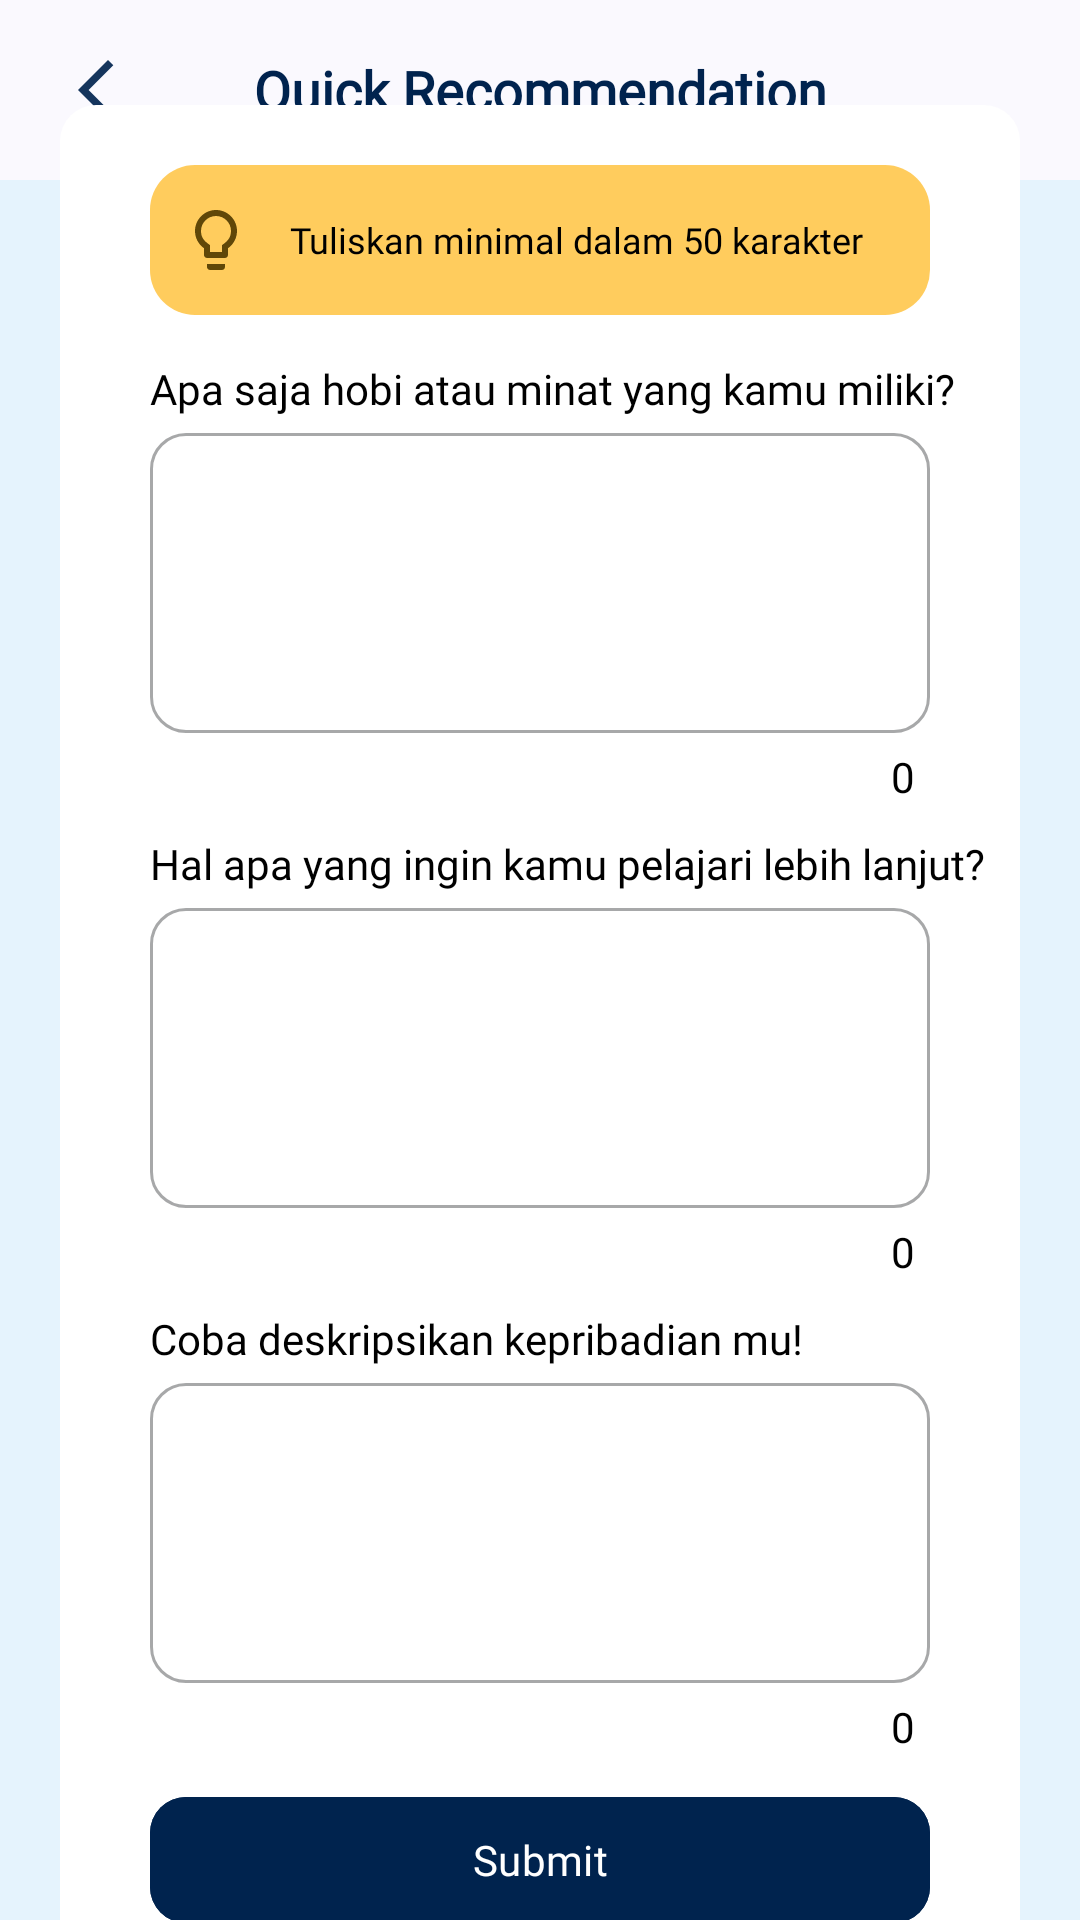

Reconstruct the res/layout file that produces this screen, plus the resources it refers to.
<!-- AndroidManifest.xml: application theme Theme.Compassionly -->
<!-- res/layout/activity_quick_rec.xml -->
<?xml version="1.0" encoding="utf-8"?>
<androidx.constraintlayout.widget.ConstraintLayout xmlns:android="http://schemas.android.com/apk/res/android"
    xmlns:app="http://schemas.android.com/apk/res-auto"
    xmlns:tools="http://schemas.android.com/tools"
    android:id="@+id/main"
    android:layout_width="match_parent"
    android:layout_height="match_parent"
    android:background="@color/lightblue"
    android:elevation="25dp"
    tools:context=".presentation.feature.quickrec.QuickRecActivity">

    <com.google.android.material.appbar.AppBarLayout
        android:id="@+id/appbar"
        android:layout_width="match_parent"
        android:layout_height="wrap_content"
        app:layout_constraintStart_toStartOf="parent"
        app:layout_constraintTop_toTopOf="parent">

        <androidx.appcompat.widget.Toolbar
            android:id="@+id/toolbar"
            android:layout_width="match_parent"
            android:layout_height="60dp">

            <ImageView
                android:id="@+id/icon_back"
                android:layout_width="wrap_content"
                android:layout_height="wrap_content"
                android:layout_gravity="start"
                android:contentDescription="@string/back"
                android:padding="4dp"
                android:src="@drawable/baseline_arrow_back_ios_new_24" />

            <TextView
                android:id="@+id/toolbar_title"
                android:layout_width="wrap_content"
                android:layout_height="wrap_content"
                android:layout_gravity="center"
                android:fontFamily="@font/poppins"
                android:padding="8dp"
                android:text="@string/quick_rec"
                android:textColor="@color/md_theme_primary"
                android:textSize="18sp"
                android:textStyle="bold" />

        </androidx.appcompat.widget.Toolbar>

    </com.google.android.material.appbar.AppBarLayout>


    <androidx.constraintlayout.widget.ConstraintLayout
        android:layout_width="match_parent"
        android:layout_height="wrap_content"
        android:layout_marginHorizontal="20dp"
        android:background="@drawable/menu_container"
        android:paddingHorizontal="10dp"
        android:paddingStart="10dp"
        android:paddingEnd="10dp"
        android:paddingBottom="20dp"
        app:layout_constraintBottom_toBottomOf="parent"
        app:layout_constraintEnd_toEndOf="parent"
        app:layout_constraintStart_toStartOf="parent"
        app:layout_constraintTop_toBottomOf="@id/appbar">


        <TextView
            android:id="@+id/tv_hint"
            android:layout_width="match_parent"
            android:layout_height="50dp"
            android:layout_marginHorizontal="20dp"
            android:layout_marginTop="20dp"
            android:background="@drawable/rectangle_yellow"
            android:fontFamily="@font/poppins"
            android:padding="10dp"
            android:text="@string/quickrec_hint"
            android:textColor="@color/black"
            android:textSize="12sp"
            android:gravity="center"
            app:layout_constraintEnd_toEndOf="parent"
            app:layout_constraintStart_toStartOf="parent"
            app:layout_constraintTop_toTopOf="parent"
            app:drawableStartCompat="@drawable/baseline_lightbulb_outline_24" />

        <TextView
            android:id="@+id/tv_question1"
            android:layout_width="wrap_content"
            android:layout_height="wrap_content"
            android:layout_marginStart="20dp"
            android:layout_marginTop="15dp"
            android:fontFamily="@font/poppins"
            android:text="@string/question1_quickrec"
            android:textColor="@color/black"
            android:textSize="14sp"
            app:layout_constraintStart_toStartOf="parent"
            app:layout_constraintTop_toBottomOf="@id/tv_hint" />

        <com.google.android.material.textfield.TextInputLayout
            android:id="@+id/question1"
            style="@style/EditTextCustom_allradius_12"
            android:layout_width="match_parent"
            android:layout_height="wrap_content"
            android:layout_marginHorizontal="20dp"
            app:layout_constraintEnd_toEndOf="parent"
            app:layout_constraintStart_toStartOf="parent"
            app:layout_constraintTop_toBottomOf="@+id/tv_question1">

            <com.google.android.material.textfield.TextInputEditText
                android:id="@+id/ed_question1"
                android:layout_width="match_parent"
                android:layout_height="100dp"
                android:gravity="top|start"
                android:inputType="textMultiLine"
                android:scrollbars="vertical"
                android:textColor="@color/md_theme_primary"
                android:textSize="12sp" />

            <TextView
                android:id="@+id/tv_countchar1"
                android:layout_width="wrap_content"
                android:layout_height="wrap_content"
                android:layout_gravity="end"
                android:layout_marginTop="5dp"
                android:layout_marginEnd="5dp"
                android:fontFamily="@font/poppins"
                android:textColor="@color/black"
                android:textSize="14sp"
                android:text="@string/nol" />
        </com.google.android.material.textfield.TextInputLayout>

        <TextView
            android:id="@+id/tv_question2"
            android:layout_width="match_parent"
            android:layout_height="wrap_content"
            android:layout_marginStart="20dp"
            android:layout_marginTop="10dp"
            android:fontFamily="@font/poppins"
            android:text="@string/question2_quickrec"
            android:textColor="@color/black"
            android:textSize="14sp"
            app:layout_constraintStart_toStartOf="parent"
            app:layout_constraintTop_toBottomOf="@+id/question1"
            app:layout_constraintEnd_toEndOf="parent"/>

        <com.google.android.material.textfield.TextInputLayout
            android:id="@+id/question2"
            style="@style/EditTextCustom_allradius_12"
            android:layout_width="match_parent"
            android:layout_height="wrap_content"
            android:layout_marginHorizontal="20dp"
            app:layout_constraintEnd_toEndOf="parent"
            app:layout_constraintStart_toStartOf="parent"
            app:layout_constraintTop_toBottomOf="@+id/tv_question2">

            <com.google.android.material.textfield.TextInputEditText
                android:id="@+id/ed_question2"
                style="@style/Theme.Compassionly.Poppins_12_regular_primary"
                android:layout_width="match_parent"
                android:layout_height="100dp"
                android:gravity="top|start"
                android:inputType="textMultiLine"
                android:textColor="@color/md_theme_primary"
                android:textSize="12sp" />

            <TextView
                android:id="@+id/tv_countchar2"
                android:layout_width="wrap_content"
                android:layout_height="wrap_content"
                android:layout_gravity="end"
                android:layout_marginTop="5dp"
                android:layout_marginEnd="5dp"
                android:fontFamily="@font/poppins"
                android:textColor="@color/black"
                android:textSize="14sp"
                android:text="@string/nol" />
        </com.google.android.material.textfield.TextInputLayout>

        <TextView
            android:id="@+id/tv_question3"
            android:layout_width="wrap_content"
            android:layout_height="wrap_content"
            android:layout_marginStart="20dp"
            android:layout_marginTop="10dp"
            android:fontFamily="@font/poppins"
            android:text="@string/question3_quickrec"
            android:textColor="@color/black"
            android:textSize="14sp"
            app:layout_constraintStart_toStartOf="parent"
            app:layout_constraintTop_toBottomOf="@+id/question2" />

        <com.google.android.material.textfield.TextInputLayout
            android:id="@+id/question3"
            style="@style/EditTextCustom_allradius_12"
            android:layout_width="match_parent"
            android:layout_height="wrap_content"
            android:layout_marginHorizontal="20dp"
            app:layout_constraintEnd_toEndOf="parent"
            app:layout_constraintStart_toStartOf="parent"
            app:layout_constraintTop_toBottomOf="@+id/tv_question3">

            <com.google.android.material.textfield.TextInputEditText
                android:id="@+id/ed_question3"
                style="@style/Theme.Compassionly.Poppins_12_regular_primary"
                android:layout_width="match_parent"
                android:layout_height="100dp"
                android:gravity="top|start"
                android:inputType="textMultiLine"
                android:textColor="@color/md_theme_primary"
                android:textSize="12sp" />

            <TextView
                android:id="@+id/tv_countchar3"
                android:layout_width="wrap_content"
                android:layout_height="wrap_content"
                android:layout_gravity="end"
                android:layout_marginTop="5dp"
                android:layout_marginEnd="5dp"
                android:fontFamily="@font/poppins"
                android:textColor="@color/black"
                android:textSize="14sp"
                android:text="@string/nol" />
        </com.google.android.material.textfield.TextInputLayout>

        <com.google.android.material.button.MaterialButton
            android:id="@+id/btnSubmit"
            style="@style/Button_Primary_12_regular"
            android:layout_width="match_parent"
            android:layout_height="50dp"
            android:layout_marginHorizontal="20dp"
            android:layout_marginTop="10dp"
            android:text="@string/submit"
            app:layout_constraintEnd_toEndOf="parent"
            app:layout_constraintStart_toStartOf="parent"
            app:layout_constraintTop_toBottomOf="@id/question3" />

    </androidx.constraintlayout.widget.ConstraintLayout>

    <ProgressBar
        android:id="@+id/progressBar"
        style="?android:attr/progressBarStyle"
        android:layout_width="wrap_content"
        android:layout_height="wrap_content"
        android:visibility="gone"
        app:layout_constraintBottom_toBottomOf="parent"
        app:layout_constraintEnd_toEndOf="parent"
        app:layout_constraintStart_toStartOf="parent"
        app:layout_constraintTop_toTopOf="parent"
        tools:visibility="visible" />

</androidx.constraintlayout.widget.ConstraintLayout>
<!-- resources referenced by this layout -->
<resources>
  <color name="black">#FF000000</color>
  <color name="lightblue">#E5F3FD</color>
  <color name="md_theme_primary">#00234E</color>
  <!-- drawable rectangle_yellow (drawable) -->
  <shape xmlns:android="http://schemas.android.com/apk/res/android"
      android:shape="rectangle">
      <corners android:radius="15dp" />
      <solid android:color="@color/md_theme_tertiaryContainer" />
      <size android:height="1000dp" android:width="1000dp"/>
  </shape>
  <string name="back">Kembali</string>
  <string name="nol">0</string>
  <string name="question1_quickrec">Apa saja hobi atau minat yang kamu miliki?</string>
  <string name="question2_quickrec">Hal apa yang ingin kamu pelajari lebih lanjut?</string>
  <string name="question3_quickrec">Coba deskripsikan kepribadian mu!</string>
  <string name="quick_rec">Quick Recommendation</string>
  <string name="quickrec_hint">Tuliskan minimal dalam 50 karakter</string>
  <string name="submit">Submit</string>
  <style name="Theme.Compassionly.Poppins_12_regular_primary" parent="Base.Theme.Compassionly">
          <item name="fontFamily">@font/poppins</item>
          <item name="android:textSize">12sp</item>
          <item name="android:textColor">@color/md_theme_primary</item>
      </style>
  <style name="Theme.Compassionly" parent="Base.Theme.Compassionly">
          
      </style>
  <color name="white">#FFFFFFFF</color>
  <color name="md_theme_tertiaryContainer">#FFCC5D</color>
  <color name="md_theme_onPrimary">#FFFFFF</color>
  <color name="md_theme_surfaceVariant_highContrast">#E0E2ED</color>
  <color name="md_theme_primaryContainer">#21447A</color>
  <color name="md_theme_onPrimaryContainer">#CEDDFF</color>
  <color name="md_theme_secondary">#004F83</color>
  <color name="md_theme_onSecondary">#FFFFFF</color>
  <color name="md_theme_secondaryContainer">#0174BE</color>
  <color name="md_theme_onSecondaryContainer">#FFFFFF</color>
  <color name="md_theme_tertiary">#795900</color>
  <color name="md_theme_onTertiary">#FFFFFF</color>
  <color name="md_theme_onTertiaryContainer">#523B00</color>
  <color name="md_theme_error">#685E43</color>
  <color name="md_theme_onError">#FFFFFF</color>
  <color name="md_theme_errorContainer">#FFF2D6</color>
  <color name="md_theme_onErrorContainer">#5A5137</color>
  <color name="md_theme_background">#FAF9FE</color>
  <color name="md_theme_onBackground">#1A1B1F</color>
  <color name="md_theme_surface">#FAF9FE</color>
  <color name="md_theme_onSurface">#1A1B1F</color>
  <color name="md_theme_surfaceVariant">#E0E2ED</color>
  <color name="md_theme_onSurfaceVariant">#43474F</color>
  <color name="md_theme_outline">#747781</color>
  <color name="md_theme_outlineVariant">#C4C6D1</color>
  <color name="md_theme_inverseSurface">#2F3034</color>
  <color name="md_theme_inverseOnSurface">#F1F0F5</color>
  <color name="md_theme_inversePrimary">#ABC7FF</color>
  <color name="md_theme_primaryFixed">#D7E3FF</color>
  <color name="md_theme_onPrimaryFixed">#001B3F</color>
  <color name="md_theme_primaryFixedDim">#ABC7FF</color>
  <color name="md_theme_onPrimaryFixedVariant">#23467C</color>
  <color name="md_theme_secondaryFixed">#D0E4FF</color>
  <color name="md_theme_onSecondaryFixed">#001D35</color>
  <color name="md_theme_secondaryFixedDim">#9CCAFF</color>
  <color name="md_theme_onSecondaryFixedVariant">#00497B</color>
  <color name="md_theme_tertiaryFixed">#FFDEA0</color>
  <color name="md_theme_onTertiaryFixed">#261A00</color>
  <color name="md_theme_tertiaryFixedDim">#F8BD2F</color>
  <color name="md_theme_onTertiaryFixedVariant">#5C4300</color>
  <color name="md_theme_surfaceDim">#DAD9DF</color>
  <color name="md_theme_surfaceBright">#FAF9FE</color>
  <color name="md_theme_surfaceContainerLowest">#FFFFFF</color>
  <color name="md_theme_surfaceContainerLow">#F4F3F8</color>
  <color name="md_theme_surfaceContainer">#EEEDF2</color>
  <color name="md_theme_surfaceContainerHigh">#E8E7ED</color>
  <color name="md_theme_surfaceContainerHighest">#E3E2E7</color>
</resources>
